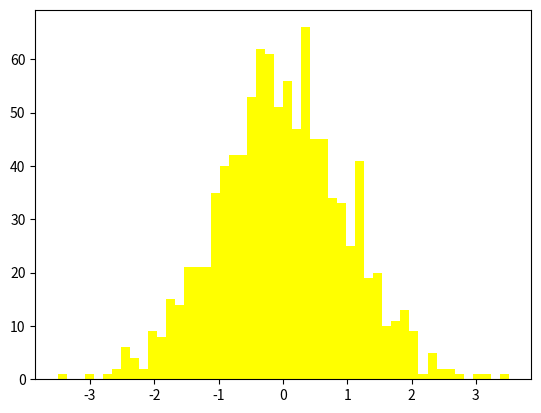

Here is the Python script that generated this plot:
#!/usr/bin/env python
# -*- coding: utf-8 -*-
"""histogram.py: Demonstrate how to show a histogram.
"""

import matplotlib.pyplot as plt
from numpy.random import randn

cur_axes = plt.gca()
_, bins, rects = cur_axes.hist(randn(1000), 50, facecolor='yellow')

for tick in cur_axes.xaxis.get_minor_ticks():
    tick.tick1On = True

for tick in cur_axes.yaxis.get_major_ticks():
    tick.gridOn = True
    tick.tick1On = False
    tick.tick2On = True
    tick.label1On = False
    tick.label2On = True

plt.show()
